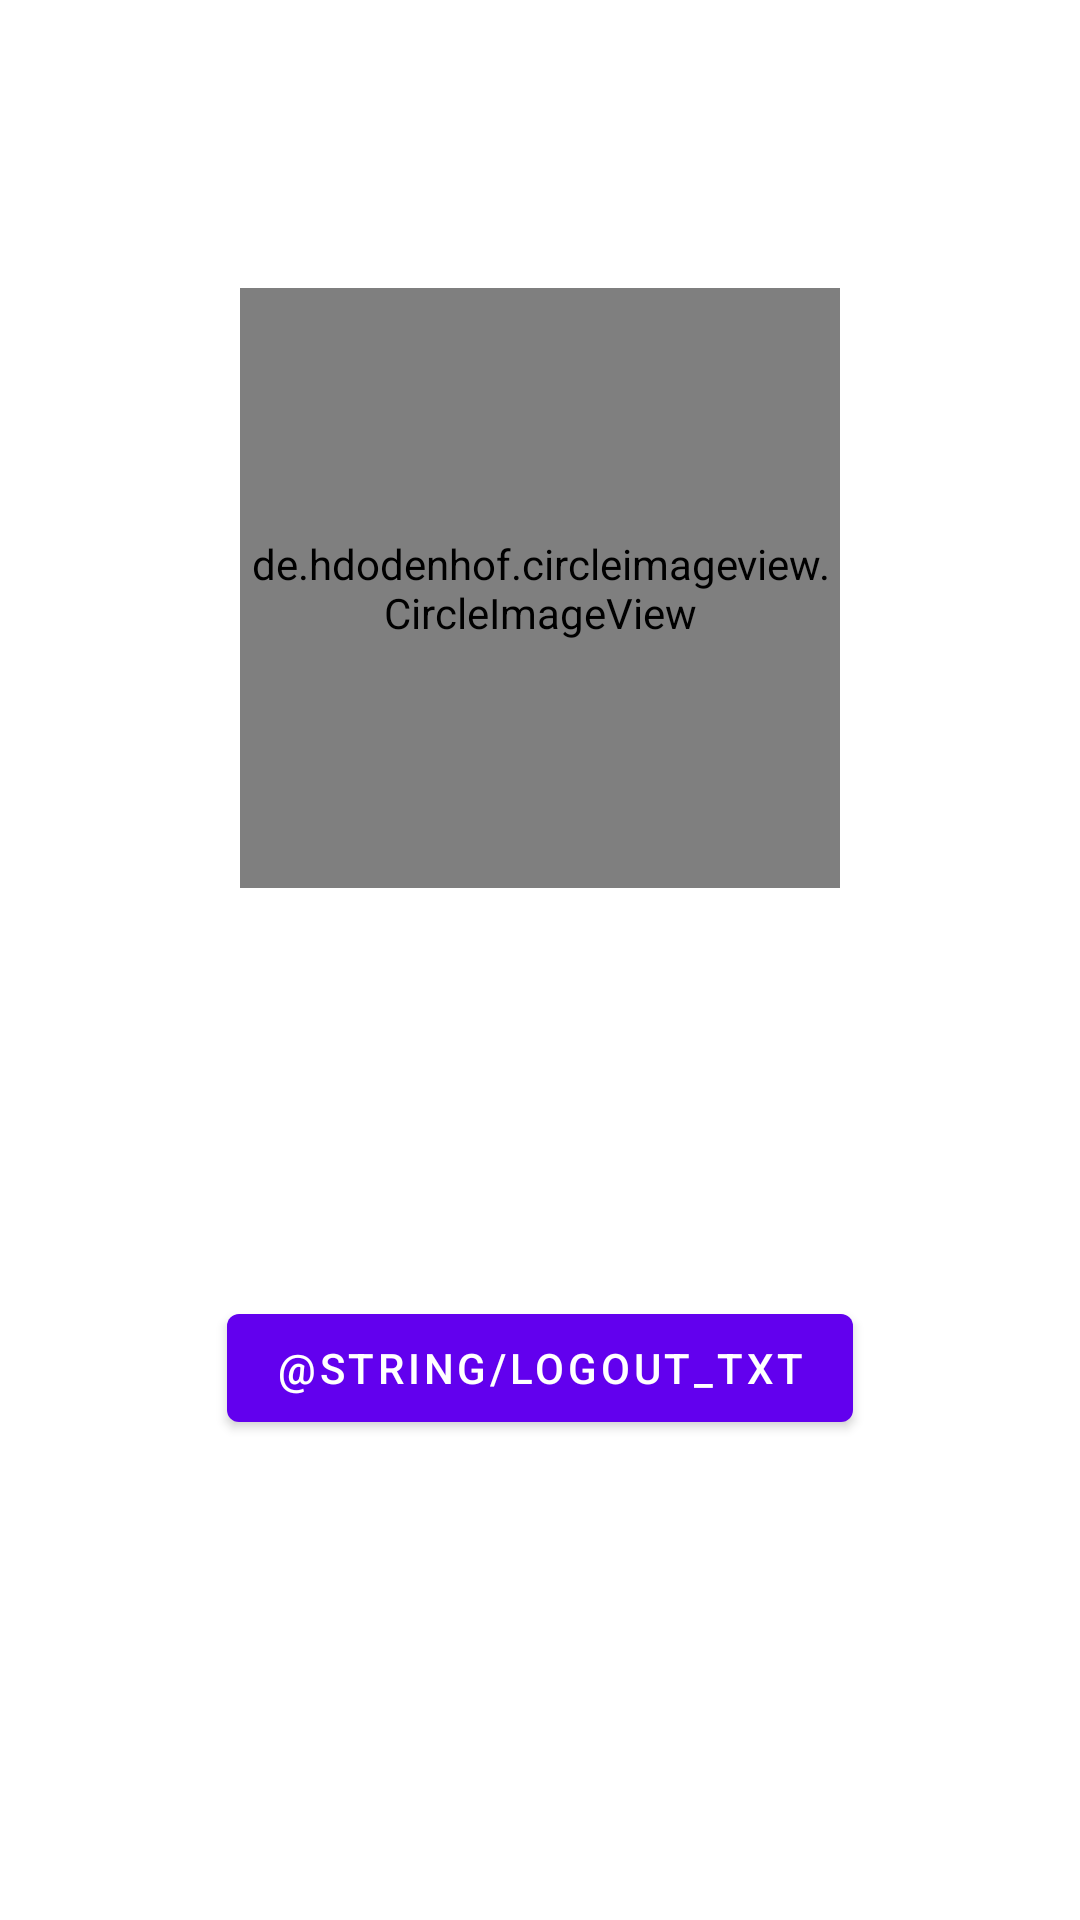

Android layout source for this screen:
<!-- AndroidManifest.xml: application theme Theme.ArchiTest -->
<!-- res/layout/user_detail_fragment.xml -->
<?xml version="1.0" encoding="utf-8"?>
<androidx.constraintlayout.widget.ConstraintLayout xmlns:android="http://schemas.android.com/apk/res/android"
    xmlns:app="http://schemas.android.com/apk/res-auto"
    android:id="@+id/userDetailsFragment"
    android:layout_width="match_parent"
    android:layout_height="match_parent">

    <androidx.constraintlayout.widget.Guideline
        android:id="@+id/guideline_up"
        android:layout_width="wrap_content"
        android:layout_height="wrap_content"
        android:orientation="horizontal"
        app:layout_constraintGuide_percent="0.15"
        />

    <de.hdodenhof.circleimageview.CircleImageView
        android:id="@+id/userImg"
        android:layout_width="200dp"
        android:layout_height="200dp"
        app:civ_border_color="@color/colorPrimary"
        app:civ_border_width="4dp"
        app:layout_constraintEnd_toEndOf="parent"
        app:layout_constraintStart_toStartOf="parent"
        app:layout_constraintTop_toBottomOf="@+id/guideline_up" />

    <TextView
        android:id="@+id/userName"
        android:layout_width="wrap_content"
        android:layout_height="wrap_content"
        android:layout_marginTop="@dimen/margin_16dp"
        android:textColor="@color/colorPrimary"
        android:textSize="27sp"
        app:layout_constraintEnd_toEndOf="parent"
        app:layout_constraintStart_toStartOf="parent"
        app:layout_constraintTop_toBottomOf="@+id/userImg" />

    <TextView
        android:id="@+id/userEmail"
        android:layout_width="wrap_content"
        android:layout_height="wrap_content"
        android:layout_marginTop="@dimen/margin_16dp"
        android:textColor="@color/colorPrimary"
        android:textSize="17sp"
        app:layout_constraintEnd_toEndOf="parent"
        app:layout_constraintStart_toStartOf="parent"
        app:layout_constraintTop_toBottomOf="@+id/userName" />

    <com.google.android.material.button.MaterialButton
        android:id="@+id/logoutBtn"
        android:layout_width="wrap_content"
        android:layout_height="wrap_content"
        android:text="@string/logout_txt"
        app:layout_constraintEnd_toEndOf="parent"
        app:layout_constraintStart_toStartOf="parent"
        app:layout_constraintBottom_toBottomOf="@id/guideline_down"
        />

    <androidx.constraintlayout.widget.Guideline
        android:id="@+id/guideline_down"
        android:layout_width="wrap_content"
        android:layout_height="wrap_content"
        android:orientation="horizontal"
        app:layout_constraintGuide_percent="0.75"
        />
</androidx.constraintlayout.widget.ConstraintLayout>
<!-- resources referenced by this layout -->
<resources>
  <color name="colorPrimary">#0972C5</color>
  <dimen name="margin_16dp">16dp</dimen>
  <style name="Theme.ArchiTest" parent="Theme.MaterialComponents.DayNight.DarkActionBar">
          
          <item name="colorPrimary">@color/purple_500</item>
          <item name="colorPrimaryVariant">@color/purple_700</item>
          <item name="colorOnPrimary">@color/white</item>
          
          <item name="colorSecondary">@color/teal_200</item>
          <item name="colorSecondaryVariant">@color/teal_700</item>
          <item name="colorOnSecondary">@color/black</item>
          
          <item name="android:statusBarColor" tools:targetApi="l">?attr/colorPrimaryVariant</item>
          
      </style>
  <color name="purple_500">#FF6200EE</color>
  <color name="purple_700">#FF3700B3</color>
  <color name="white">#FFFFFFFF</color>
  <color name="teal_200">#FF03DAC5</color>
  <color name="teal_700">#FF018786</color>
  <color name="black">#FF000000</color>
</resources>
